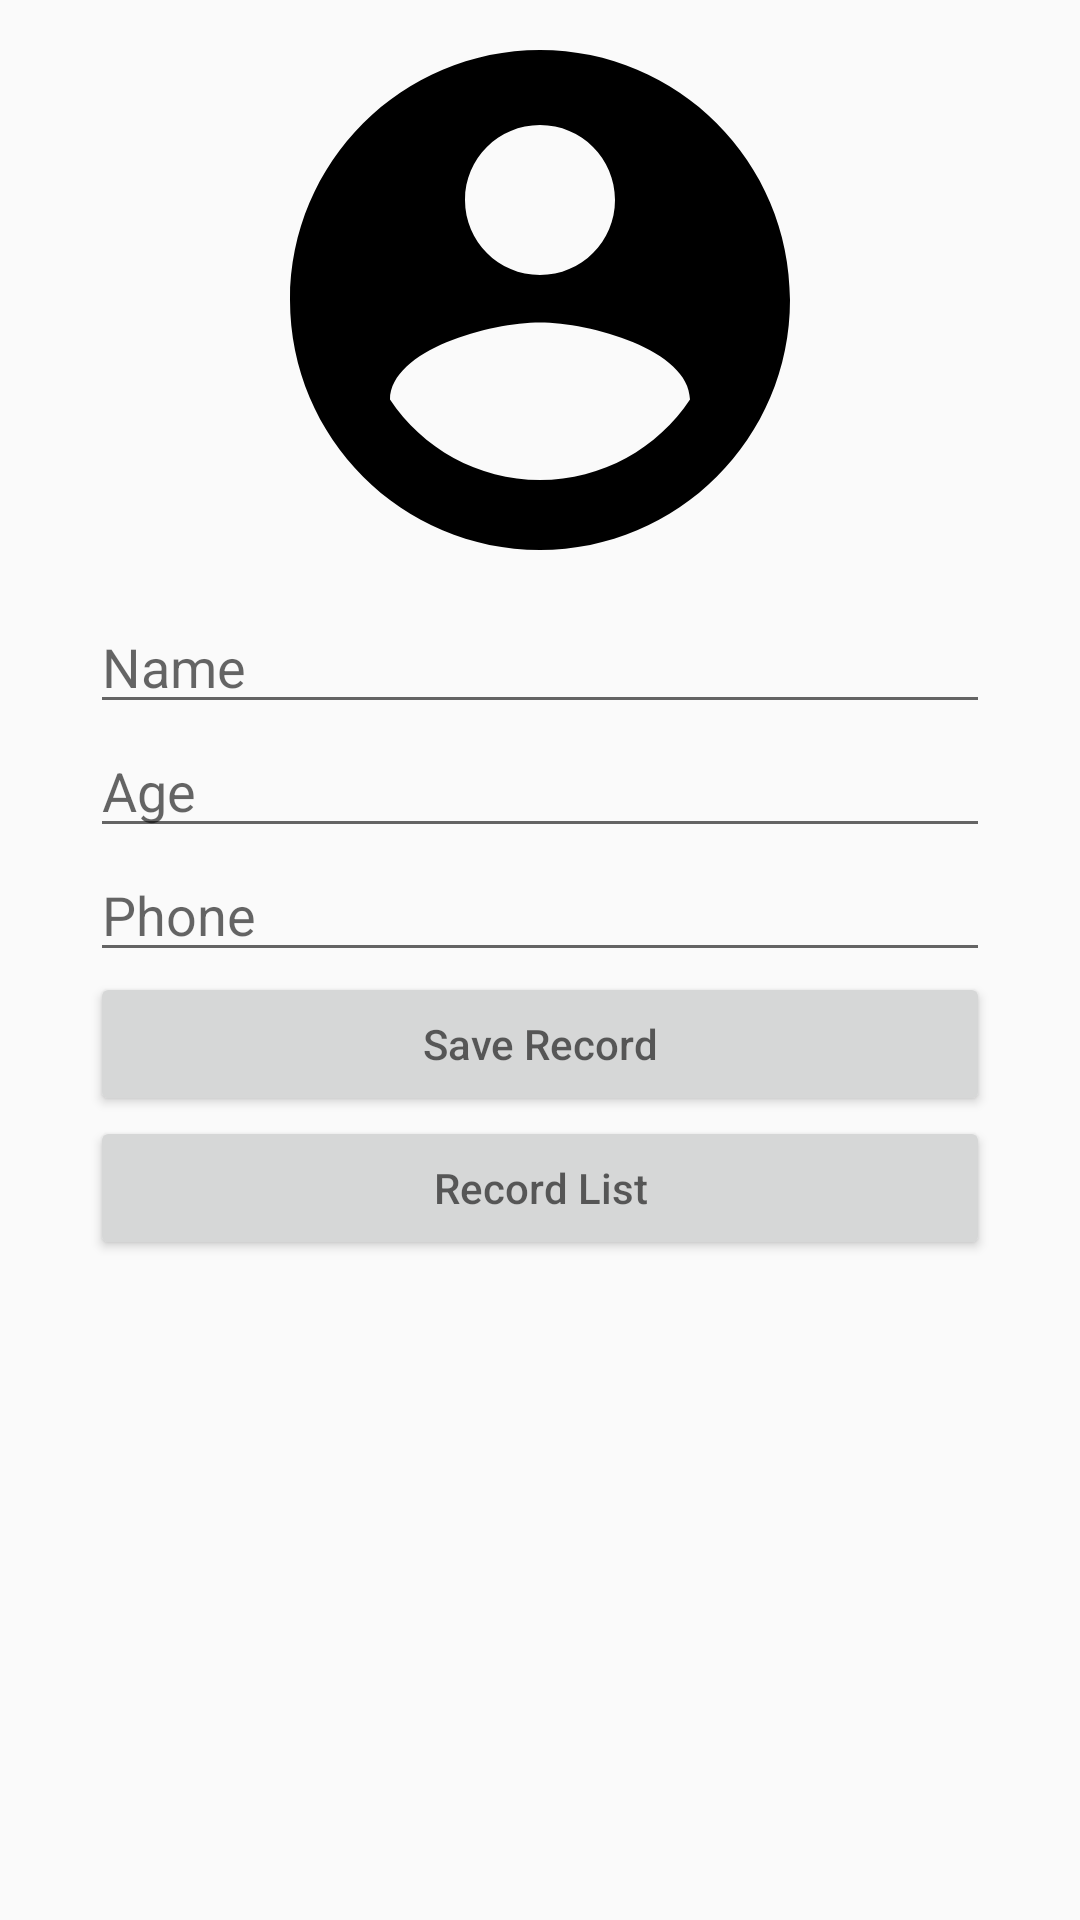

Android layout source for this screen:
<!-- AndroidManifest.xml: application theme AppTheme -->
<!-- res/layout/activity_sq_lite_app.xml -->
<?xml version="1.0" encoding="utf-8"?>
<RelativeLayout
    xmlns:android="http://schemas.android.com/apk/res/android"
    xmlns:app="http://schemas.android.com/apk/res-auto"
    xmlns:tools="http://schemas.android.com/tools"
    android:layout_width="match_parent"
    android:layout_height="match_parent"
    tools:context=".SqLiteApp">

    <ImageView
        android:layout_width="match_parent"
        android:layout_height="200dp"
        android:src="@drawable/ic_account_circle_black_24dp"
        android:layout_centerHorizontal="true"
        android:id="@+id/Img"
        />

    <EditText
        android:layout_width="300dp"
        android:layout_height="wrap_content"
        android:layout_centerHorizontal="true"
        android:layout_below="@id/Img"
        android:hint="Name"
        android:id="@+id/ediName"
        />

    <EditText
        android:layout_width="300dp"
        android:layout_height="wrap_content"
        android:layout_centerHorizontal="true"
        android:layout_below="@id/ediName"
        android:hint="Age"
        android:id="@+id/edtAge"
        />

    <EditText
        android:layout_width="300dp"
        android:layout_height="wrap_content"
        android:layout_centerHorizontal="true"
        android:layout_below="@id/edtAge"
        android:hint="Phone"
        android:id="@+id/ediPhone"
        />

    <Button
        android:layout_width="300dp"
        android:layout_height="wrap_content"
        android:hint="Save Record"
        android:layout_centerHorizontal="true"
        android:layout_below="@id/ediPhone"
        android:id="@+id/Button"
        />

    <Button
        android:layout_width="300dp"
        android:layout_height="wrap_content"
        android:hint="Record List"
        android:layout_centerHorizontal="true"
        android:layout_below="@id/Button"
        android:id="@+id/Button1"
        />

</RelativeLayout>
<!-- resources referenced by this layout -->
<resources>
  <!-- drawable ic_account_circle_black_24dp (drawable) -->
  <vector xmlns:android="http://schemas.android.com/apk/res/android"
          android:width="140dp"
          android:height="140dp"
          android:viewportWidth="24.0"
          android:viewportHeight="24.0">
      <path
          android:fillColor="#FF000000"
          android:pathData="M12,2C6.48,2 2,6.48 2,12s4.48,10 10,10 10,-4.48 10,-10S17.52,2 12,2zM12,5c1.66,0 3,1.34 3,3s-1.34,3 -3,3 -3,-1.34 -3,-3 1.34,-3 3,-3zM12,19.2c-2.5,0 -4.71,-1.28 -6,-3.22 0.03,-1.99 4,-3.08 6,-3.08 1.99,0 5.97,1.09 6,3.08 -1.29,1.94 -3.5,3.22 -6,3.22z"/>
  </vector>
  <style name="AppTheme" parent="Theme.AppCompat.Light.NoActionBar">
          
          <item name="colorPrimary">@color/colorPrimary</item>
          <item name="colorPrimaryDark">#000</item>
          <item name="colorAccent">#000</item>
      </style>
  <!-- not gathered from this repository: default colours our renderer supplied (Android Studio template values) -->
  <color name="colorPrimary">#FF6200EE</color>
</resources>
